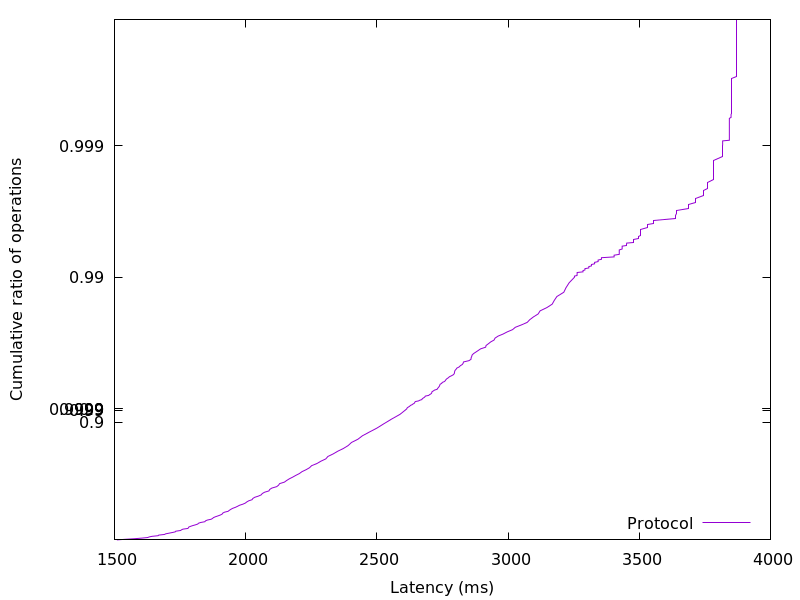

Values plotted in this chart, from the file beside it:
1509.140992, 0.01
1541, 0.02
1575, 0.03
1603, 0.04
1626, 0.05
1632, 0.06
1642, 0.07
1666, 0.08
1669, 0.09
1691, 0.1
1695, 0.11
1708, 0.12
1721, 0.13
1732, 0.14
1734, 0.15
1752, 0.16
1756, 0.17
1761, 0.18
1780, 0.19
1782, 0.2
1784, 0.21
1791, 0.22
1799, 0.23
1809, 0.24
1818, 0.25
1820, 0.26
1828, 0.27
1845, 0.28
1847, 0.29
1854, 0.3
1868, 0.31
1874, 0.32
1877, 0.33
1885, 0.34
1895, 0.35
1904, 0.36
1911, 0.37
1912, 0.38
1919, 0.39
1933, 0.4
1938, 0.41
1943, 0.42
1950, 0.43
1961, 0.44
1969, 0.45
1977, 0.46
1989, 0.47
1999, 0.48
2004, 0.49
2012, 0.5
2024, 0.51
2027, 0.52
2034, 0.53
2049, 0.54
2059, 0.55
2063, 0.56
2072, 0.57
2089, 0.58
2091, 0.59
2099, 0.6
2118, 0.61
... 298 more rows
